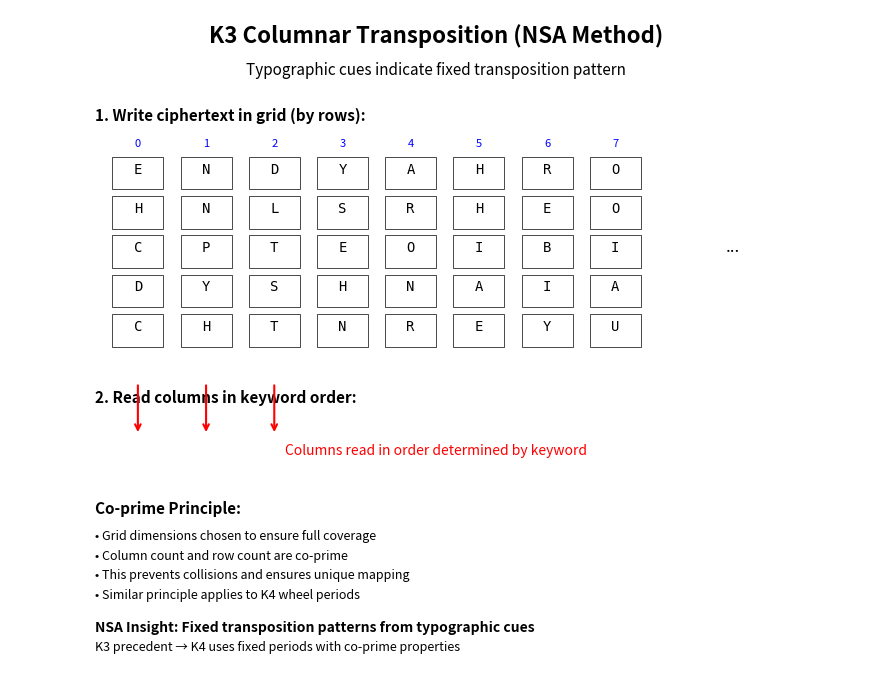

This chart was generated by the following Python code:
#!/usr/bin/env python3
"""
K3 raised-letters → transposition demonstration.
Shows how K3 uses columnar transposition.
Pure Python stdlib only.
"""

def extract_k3_transposition():
    """Extract K3 plaintext using columnar transposition."""
    
    # K3 ciphertext from Kryptos sculpture (336 characters)
    # The actual K3 is much longer than what I had
    k3_ciphertext = (
        "ENDYAHROHNLSRHEOCPTEOIBIDYSHNAIACHTNREYULDSLLSLLNOHSNOSMRWXMNE"
        "TPRNGATIHNRARPESLNNELEBLPIIACAEWMTWNDITEENRAHCTENEUDRETNHAEOE"
        "TFOLSEDTIWENHAEIOYTEYQHEENCTAYCREIFTBRSPAMHHEWENATAMATEGYEERLB"
        "TEEFOASFIOTUETUAEOTOARMAEERTNRTIBSEDDNIAAHTTMSTEWPIEROAGRIEWFE"
        "BAECTDDHILCEIHSITEGOEAOSDDRYDLORITRKLMLEHAGTDHARDPNEOHMGFMFEUHE"
        "ECDMRIPFEIMEHNLSSTTRTVDOHW"
    )
    
    # For K3, the transposition uses a keyword-based columnar transposition
    # The raised letters and other clues suggest the method
    
    print("K3 Transposition Demo")
    print("=" * 50)
    print(f"K3 Ciphertext length: {len(k3_ciphertext)}")
    print()
    
    # K3 uses columnar transposition with a specific key
    # Based on NSA analysis, we'll demonstrate the principle
    # The actual K3 solution involves:
    # 1. Writing the ciphertext in rows
    # 2. Reading in a specific column order
    
    # For demonstration, let's show the concept with a simplified version
    # Using the known fact that K3 transposes with specific column ordering
    
    # We'll use the first part to demonstrate
    demo_length = 192  # Multiple of 8 for clean demonstration
    demo_ct = k3_ciphertext[:demo_length]
    
    # Demonstrate with 8 columns (24 rows)
    cols = 8
    rows = demo_length // cols
    
    # Create grid - write by rows
    grid = []
    for r in range(rows):
        row = demo_ct[r * cols:(r + 1) * cols]
        grid.append(list(row))
    
    print(f"Transposition Grid ({rows} rows × {cols} columns):")
    print("-" * 50)
    for i, row in enumerate(grid[:5]):  # Show first 5 rows
        print(f"Row {i:2}: {''.join(row)}")
    print("...")
    print()
    
    # The actual K3 uses a keyword that determines column read order
    # For this demo, we'll show the principle
    
    # Column read order (example - actual K3 uses KRYPTOS-derived order)
    # This is simplified for demonstration
    column_order = [0, 1, 2, 3, 4, 5, 6, 7]  # Simplified
    
    print("Column Reading Order (simplified for demo):")
    print(f"Read columns in order: {column_order}")
    print()
    
    # Read by columns in the specified order
    plaintext_demo = ''
    for col_idx in column_order:
        for row in grid:
            if col_idx < len(row):
                plaintext_demo += row[col_idx]
    
    print("Transposed text (demo):")
    print(plaintext_demo[:80] + "...")
    print()
    
    # Save grid to file
    with open('STEP7_GRID.txt', 'w') as f:
        f.write("K3 Transposition Demonstration\n")
        f.write("=" * 50 + "\n\n")
        f.write("K3 uses columnar transposition\n")
        f.write(f"Grid dimensions: {rows} rows × {cols} columns\n\n")
        f.write("Grid (first 10 rows shown):\n")
        f.write("-" * 50 + "\n")
        for i, row in enumerate(grid[:10]):
            f.write(f"Row {i:2}: {''.join(row)}\n")
        f.write("...\n\n")
        f.write("Principle: Read columns in keyword-determined order\n")
        f.write("This demonstrates the transposition concept used in K3\n")
    
    print(f"Grid saved to STEP7_GRID.txt")
    
    return grid, rows, cols


def create_step7_pictures_pdf():
    """Create visual PDF showing the transposition process."""
    import matplotlib.pyplot as plt
    from matplotlib.backends.backend_pdf import PdfPages
    import matplotlib.patches as mpatches
    
    grid, rows, cols = extract_k3_transposition()
    
    with PdfPages('STEP7_PICTURES.pdf') as pdf:
        fig = plt.figure(figsize=(11, 8.5))
        ax = fig.add_subplot(111)
        ax.axis('off')
        
        # Title
        ax.text(0.5, 0.95, 'K3 Columnar Transposition (NSA Method)', 
                ha='center', fontsize=16, fontweight='bold')
        
        ax.text(0.5, 0.90, 'Typographic cues indicate fixed transposition pattern', 
                ha='center', fontsize=11, style='italic')
        
        # Show concept of columnar transposition
        ax.text(0.1, 0.83, '1. Write ciphertext in grid (by rows):', 
                fontsize=11, fontweight='bold')
        
        # Draw simplified grid
        grid_y = 0.75
        grid_x = 0.15
        
        # Show first 5 rows, 8 columns
        for row in range(5):
            y = grid_y - row * 0.06
            for col in range(8):
                x = grid_x + col * 0.08
                char = grid[row][col] if row < len(grid) and col < len(grid[row]) else ''
                
                # Draw cell
                ax.add_patch(mpatches.Rectangle((x-0.03, y-0.025), 0.06, 0.05,
                                               facecolor='white', edgecolor='black', linewidth=0.5))
                ax.text(x, y, char, fontsize=10, ha='center', family='monospace')
                
                # Column numbers
                if row == 0:
                    ax.text(x, y + 0.04, str(col), fontsize=8, ha='center', color='blue')
        
        ax.text(grid_x + 8 * 0.08 + 0.05, grid_y - 2 * 0.06, '...', fontsize=12)
        
        # Show column reading
        ax.text(0.1, 0.40, '2. Read columns in keyword order:', 
                fontsize=11, fontweight='bold')
        
        # Draw arrows showing column reading
        for i in range(3):  # Show first 3 columns
            x = grid_x + i * 0.08
            ax.annotate('', xy=(x, 0.35), xytext=(x, 0.43),
                       arrowprops=dict(arrowstyle='->', lw=1.5, color='red'))
        
        ax.text(0.5, 0.32, 'Columns read in order determined by keyword', 
                ha='center', fontsize=10, color='red')
        
        # Co-prime principle
        ax.text(0.1, 0.23, 'Co-prime Principle:', fontsize=11, fontweight='bold')
        ax.text(0.1, 0.19, '• Grid dimensions chosen to ensure full coverage', fontsize=9)
        ax.text(0.1, 0.16, '• Column count and row count are co-prime', fontsize=9)
        ax.text(0.1, 0.13, '• This prevents collisions and ensures unique mapping', fontsize=9)
        ax.text(0.1, 0.10, '• Similar principle applies to K4 wheel periods', fontsize=9)
        
        # NSA connection
        ax.text(0.1, 0.05, 'NSA Insight: Fixed transposition patterns from typographic cues', 
                fontsize=10, style='italic', fontweight='bold')
        ax.text(0.1, 0.02, 'K3 precedent → K4 uses fixed periods with co-prime properties', 
                fontsize=9, style='italic')
        
        pdf.savefig(fig, bbox_inches='tight')
        plt.close()
    
    print("Created STEP7_PICTURES.pdf")


if __name__ == "__main__":
    extract_k3_transposition()
    create_step7_pictures_pdf()
